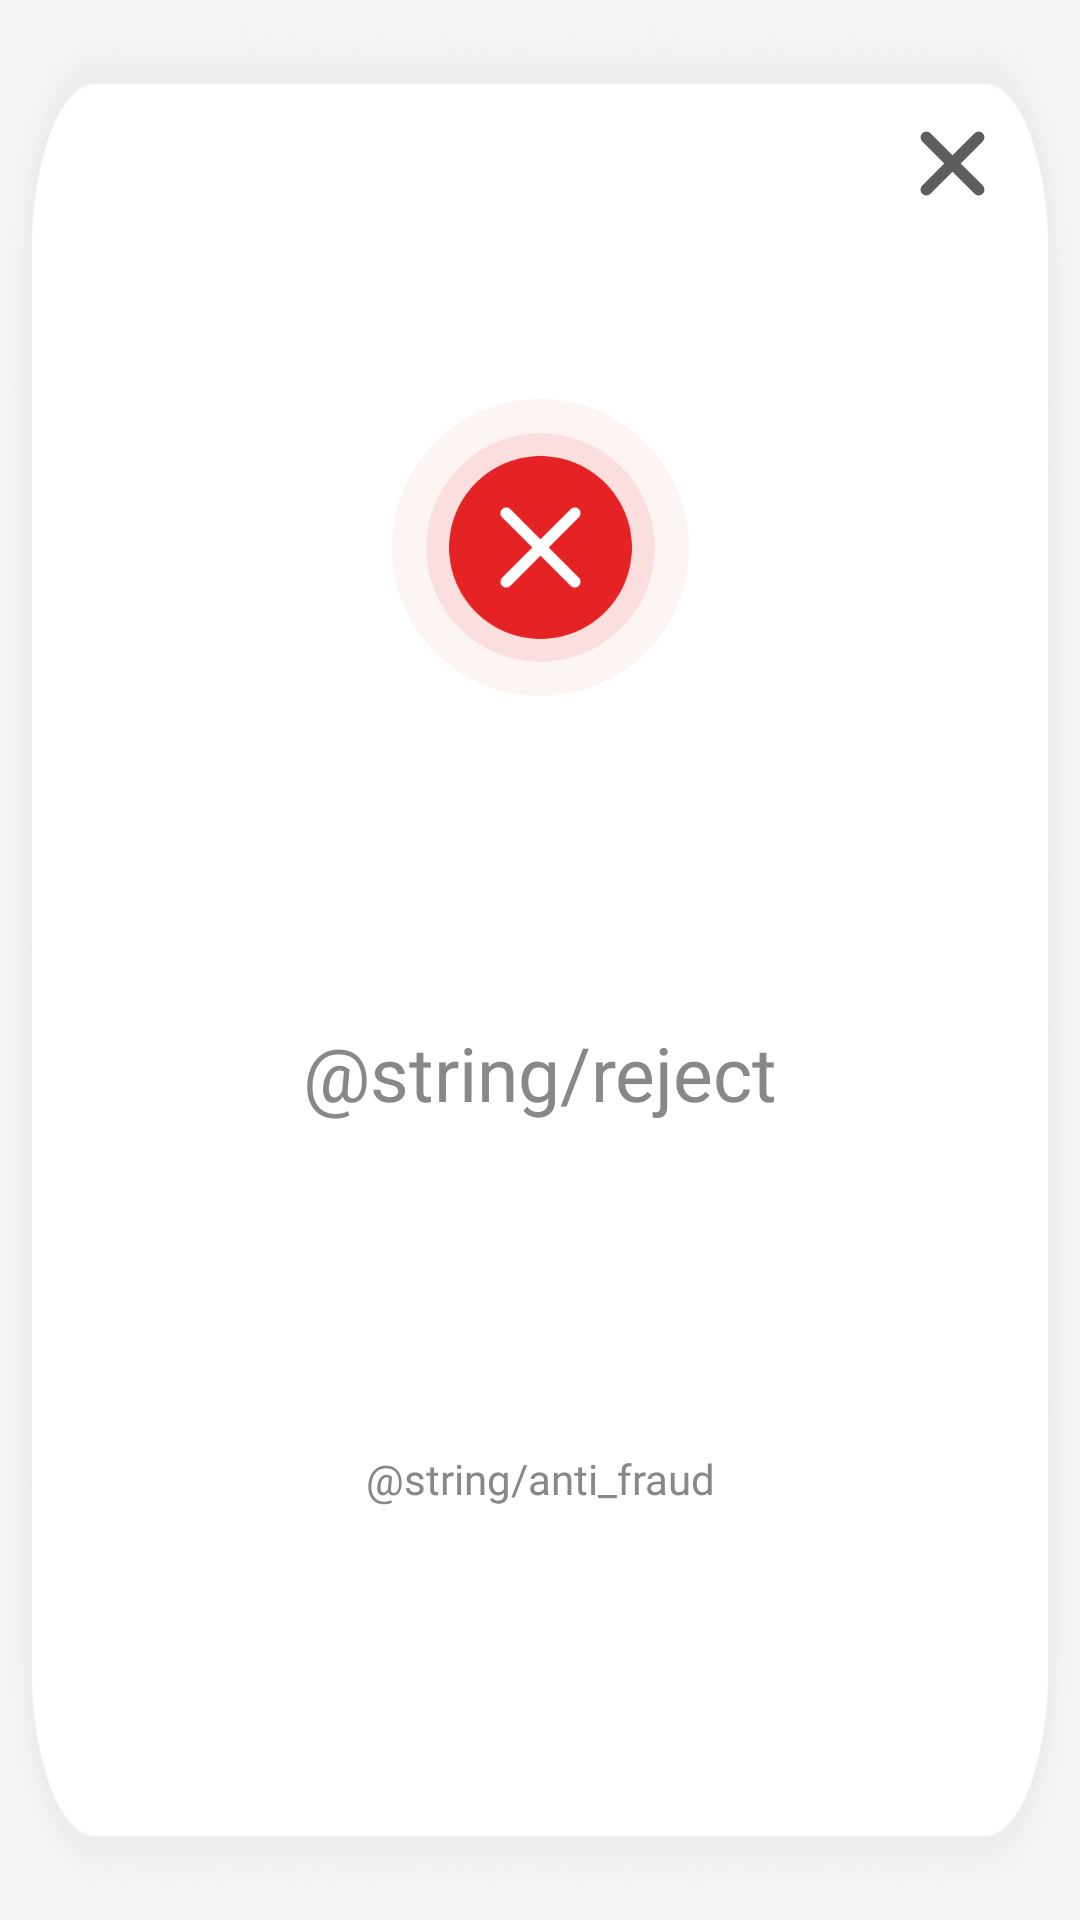

Layout XML and referenced resources for this Android screen:
<!-- AndroidManifest.xml: application theme Theme.BankDemoApp -->
<!-- res/layout/fragment_fail_transfer.xml -->
<?xml version="1.0" encoding="utf-8"?>
<androidx.constraintlayout.widget.ConstraintLayout xmlns:android="http://schemas.android.com/apk/res/android"
    xmlns:app="http://schemas.android.com/apk/res-auto"
    xmlns:tools="http://schemas.android.com/tools"
    android:layout_width="match_parent"
    android:layout_height="wrap_content"
    android:minHeight="@dimen/_250dp"
    android:background="@drawable/fail_success_background"
    android:paddingTop="@dimen/_14dp"
    android:paddingBottom="@dimen/_32dp"
    tools:context=".screens.transfer.dialog.fail.FailTransferFragment"
    tools:ignore="MissingConstraints">

    <ImageView
        android:id="@+id/close_btn"
        android:layout_width="@dimen/_35dp"
        android:layout_height="@dimen/_35dp"
        android:src="@drawable/x"
        android:layout_margin="@dimen/_30dp"
        app:layout_constraintTop_toTopOf="parent"
        app:layout_constraintEnd_toEndOf="parent"/>
    <ImageView
        android:id="@+id/icon"
        android:layout_width="@dimen/_110dp"
        android:layout_height="@dimen/_110dp"
        android:layout_marginTop="@dimen/_14dp"
        android:src="@drawable/cancel_icon"
        app:layout_constraintBottom_toTopOf="@id/fail_title"
        app:layout_constraintEnd_toEndOf="parent"
        app:layout_constraintStart_toStartOf="parent"
        app:layout_constraintTop_toTopOf="parent" />

    <TextView
        android:id="@+id/fail_title"
        android:layout_width="wrap_content"
        android:layout_height="wrap_content"
        android:fontFamily="@font/mont_bold"
        android:gravity="center"
        android:text="@string/reject"
        android:textColor="@color/subtitle"
        android:textSize="@dimen/_28sp"
        app:layout_constraintBottom_toTopOf="@id/opinion"
        app:layout_constraintEnd_toEndOf="parent"
        app:layout_constraintStart_toStartOf="parent"
        app:layout_constraintTop_toBottomOf="@id/icon" />

    <TextView
        android:id="@+id/opinion"
        android:layout_width="wrap_content"
        android:layout_height="wrap_content"
        android:fontFamily="@font/mont_regular"
        android:gravity="center"
        android:paddingHorizontal="@dimen/_50dp"
        android:text="@string/anti_fraud"
        android:textColor="@color/subtitle"
        android:textSize="@dimen/_16sp"
        app:layout_constraintBottom_toBottomOf="parent"
        app:layout_constraintEnd_toEndOf="parent"
        app:layout_constraintStart_toStartOf="parent"
        app:layout_constraintTop_toBottomOf="@id/fail_title" />

</androidx.constraintlayout.widget.ConstraintLayout>
<!-- resources referenced by this layout -->
<resources>
  <color name="subtitle">#888888</color>
  <dimen name="_110dp">110dp</dimen>
  <dimen name="_14dp">14dp</dimen>
  <dimen name="_16sp">16sp</dimen>
  <dimen name="_250dp">250dp</dimen>
  <dimen name="_28sp">28sp</dimen>
  <dimen name="_30dp">30dp</dimen>
  <dimen name="_32dp">32dp</dimen>
  <dimen name="_35dp">35dp</dimen>
  <dimen name="_50dp">50dp</dimen>
  <!-- drawable cancel_icon: png bitmap (drawable, 15206 bytes) -->
  <!-- drawable fail_success_background: png bitmap (drawable, 132588 bytes) -->
  <!-- drawable x (drawable) -->
  <vector xmlns:android="http://schemas.android.com/apk/res/android"
      android:width="16dp"
      android:height="16dp"
      android:viewportWidth="16"
      android:viewportHeight="16">
      <group>
          <clip-path android:pathData="M0,0h16v16h-16z" />
          <path
              android:fillColor="#00000000"
              android:pathData="M12.5,3.5L3.5,12.5"
              android:strokeWidth="2"
              android:strokeColor="#5D5D5D"
              android:strokeLineCap="round"
              android:strokeLineJoin="round" />
          <path
              android:fillColor="#00000000"
              android:pathData="M12.5,12.5L3.5,3.5"
              android:strokeWidth="2"
              android:strokeColor="#5D5D5D"
              android:strokeLineCap="round"
              android:strokeLineJoin="round" />
      </group>
  </vector>
  <style name="Theme.BankDemoApp" parent="Base.Theme.BankDemoApp" />
  <style name="Base.Theme.BankDemoApp" parent="Theme.Material3.Light.NoActionBar">
          <item name="colorPrimary">@color/green</item>
          <item name="android:windowBackground">@color/window_bg</item>
          <item name="bottomSheetDialogTheme">@style/ThemeOverlay.App.BottomSheetDialog</item>
      </style>
  <color name="green">#009960</color>
  <color name="window_bg">#F3F5F6</color>
  <style name="ThemeOverlay.App.BottomSheetDialog" parent="@style/ThemeOverlay.Material3.BottomSheetDialog">
          <item name="bottomSheetStyle">@style/BottomSheetDialog</item>
      </style>
  <style name="BottomSheetDialog" parent="Widget.Material3.BottomSheet.Modal">
          <item name="backgroundTint">@color/white</item>
      </style>
  <color name="white">#FFFFFFFF</color>
</resources>
